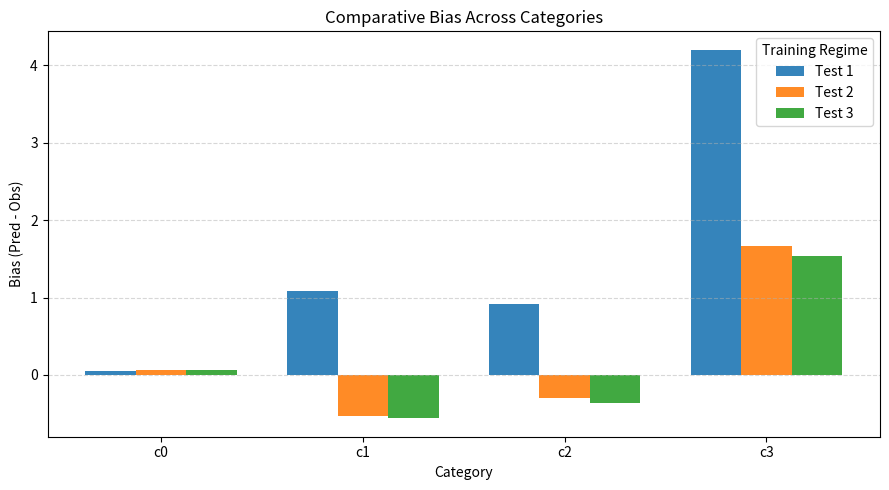
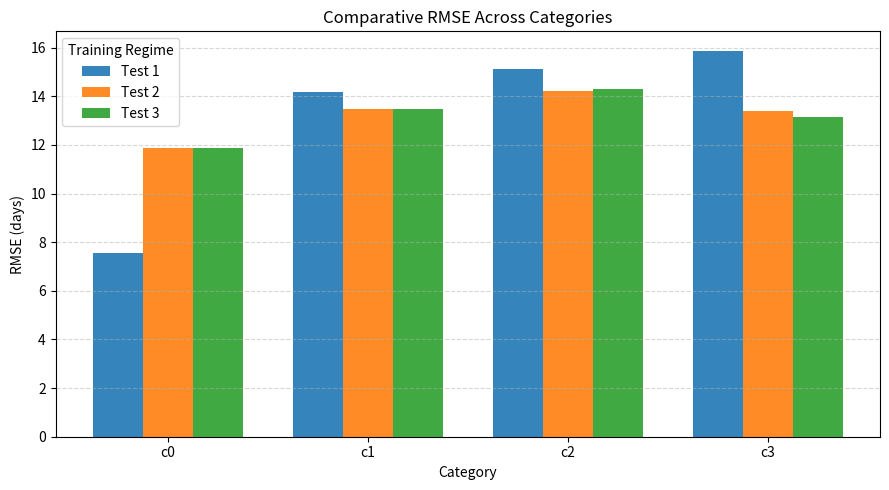
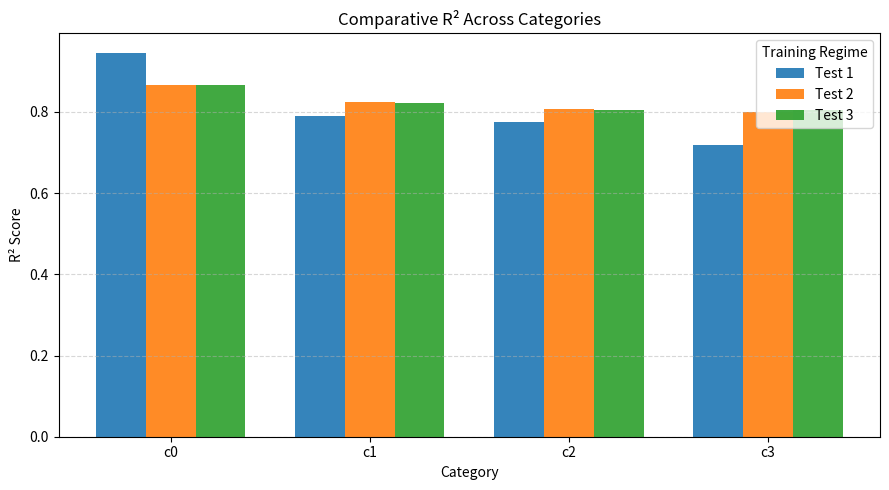

Write the Python code that produced these figures, in order.
#!/usr/bin/env python3
# ============================================================
#  Comparative Metrics Histogram (X-axis = Categories)
# ============================================================
import matplotlib.pyplot as plt
import numpy as np

# ────────────────────────────────────────────────────────────
#  Metric data for Tests 1–3 across categories c0..c3
# Format: [Test1, Test2, Test3]
# ────────────────────────────────────────────────────────────
bias_data = {
    'c0': [0.05, 0.06, 0.07],
    'c1': [1.08, -0.53, -0.56],
    'c2': [0.92, -0.30, -0.36],
    'c3': [4.20, 1.67, 1.53],
}

rmse_data = {
    'c0': [7.55, 11.88, 11.88],
    'c1': [14.16, 13.47, 13.48],
    'c2': [15.12, 14.20, 14.31],
    'c3': [15.88, 13.38, 13.17],
}

r2_data = {
    'c0': [0.946, 0.866, 0.866],
    'c1': [0.789, 0.823, 0.822],
    'c2': [0.774, 0.808, 0.805],
    'c3': [0.718, 0.799, 0.805],
}

# ────────────────────────────────────────────────────────────
#  Labels and Test Settings
# ────────────────────────────────────────────────────────────
categories = ['c0', 'c1', 'c2', 'c3']
test_labels = ['Test 1', 'Test 2', 'Test 3']
colors = ['#1f77b4', '#ff7f0e', '#2ca02c']  # dark blue, orange, green

# ────────────────────────────────────────────────────────────
#  Plotting Function (flipped axes)
# ────────────────────────────────────────────────────────────
def plot_metric_histogram(metric_dict, title, ylabel):
    x = np.arange(len(categories))  # 0..3
    width = 0.25

    fig, ax = plt.subplots(figsize=(9, 5))
    for i in range(3):  # For each test
        values = [metric_dict[cat][i] for cat in categories]
        ax.bar(x + (i - 1) * width, values, width,
               label=test_labels[i], color=colors[i], alpha=0.9)

    ax.set_xticks(x)
    ax.set_xticklabels(categories)
    ax.set_xlabel("Category")
    ax.set_ylabel(ylabel)
    ax.set_title(title)
    ax.legend(title="Training Regime")
    ax.grid(axis='y', linestyle='--', alpha=0.5)
    plt.tight_layout()
    plt.show()

# ────────────────────────────────────────────────────────────
#  Generate All 3 Charts
# ────────────────────────────────────────────────────────────
plot_metric_histogram(bias_data, "Comparative Bias Across Categories", "Bias (Pred - Obs)")
plot_metric_histogram(rmse_data, "Comparative RMSE Across Categories", "RMSE (days)")
plot_metric_histogram(r2_data, "Comparative R² Across Categories", "R² Score")
